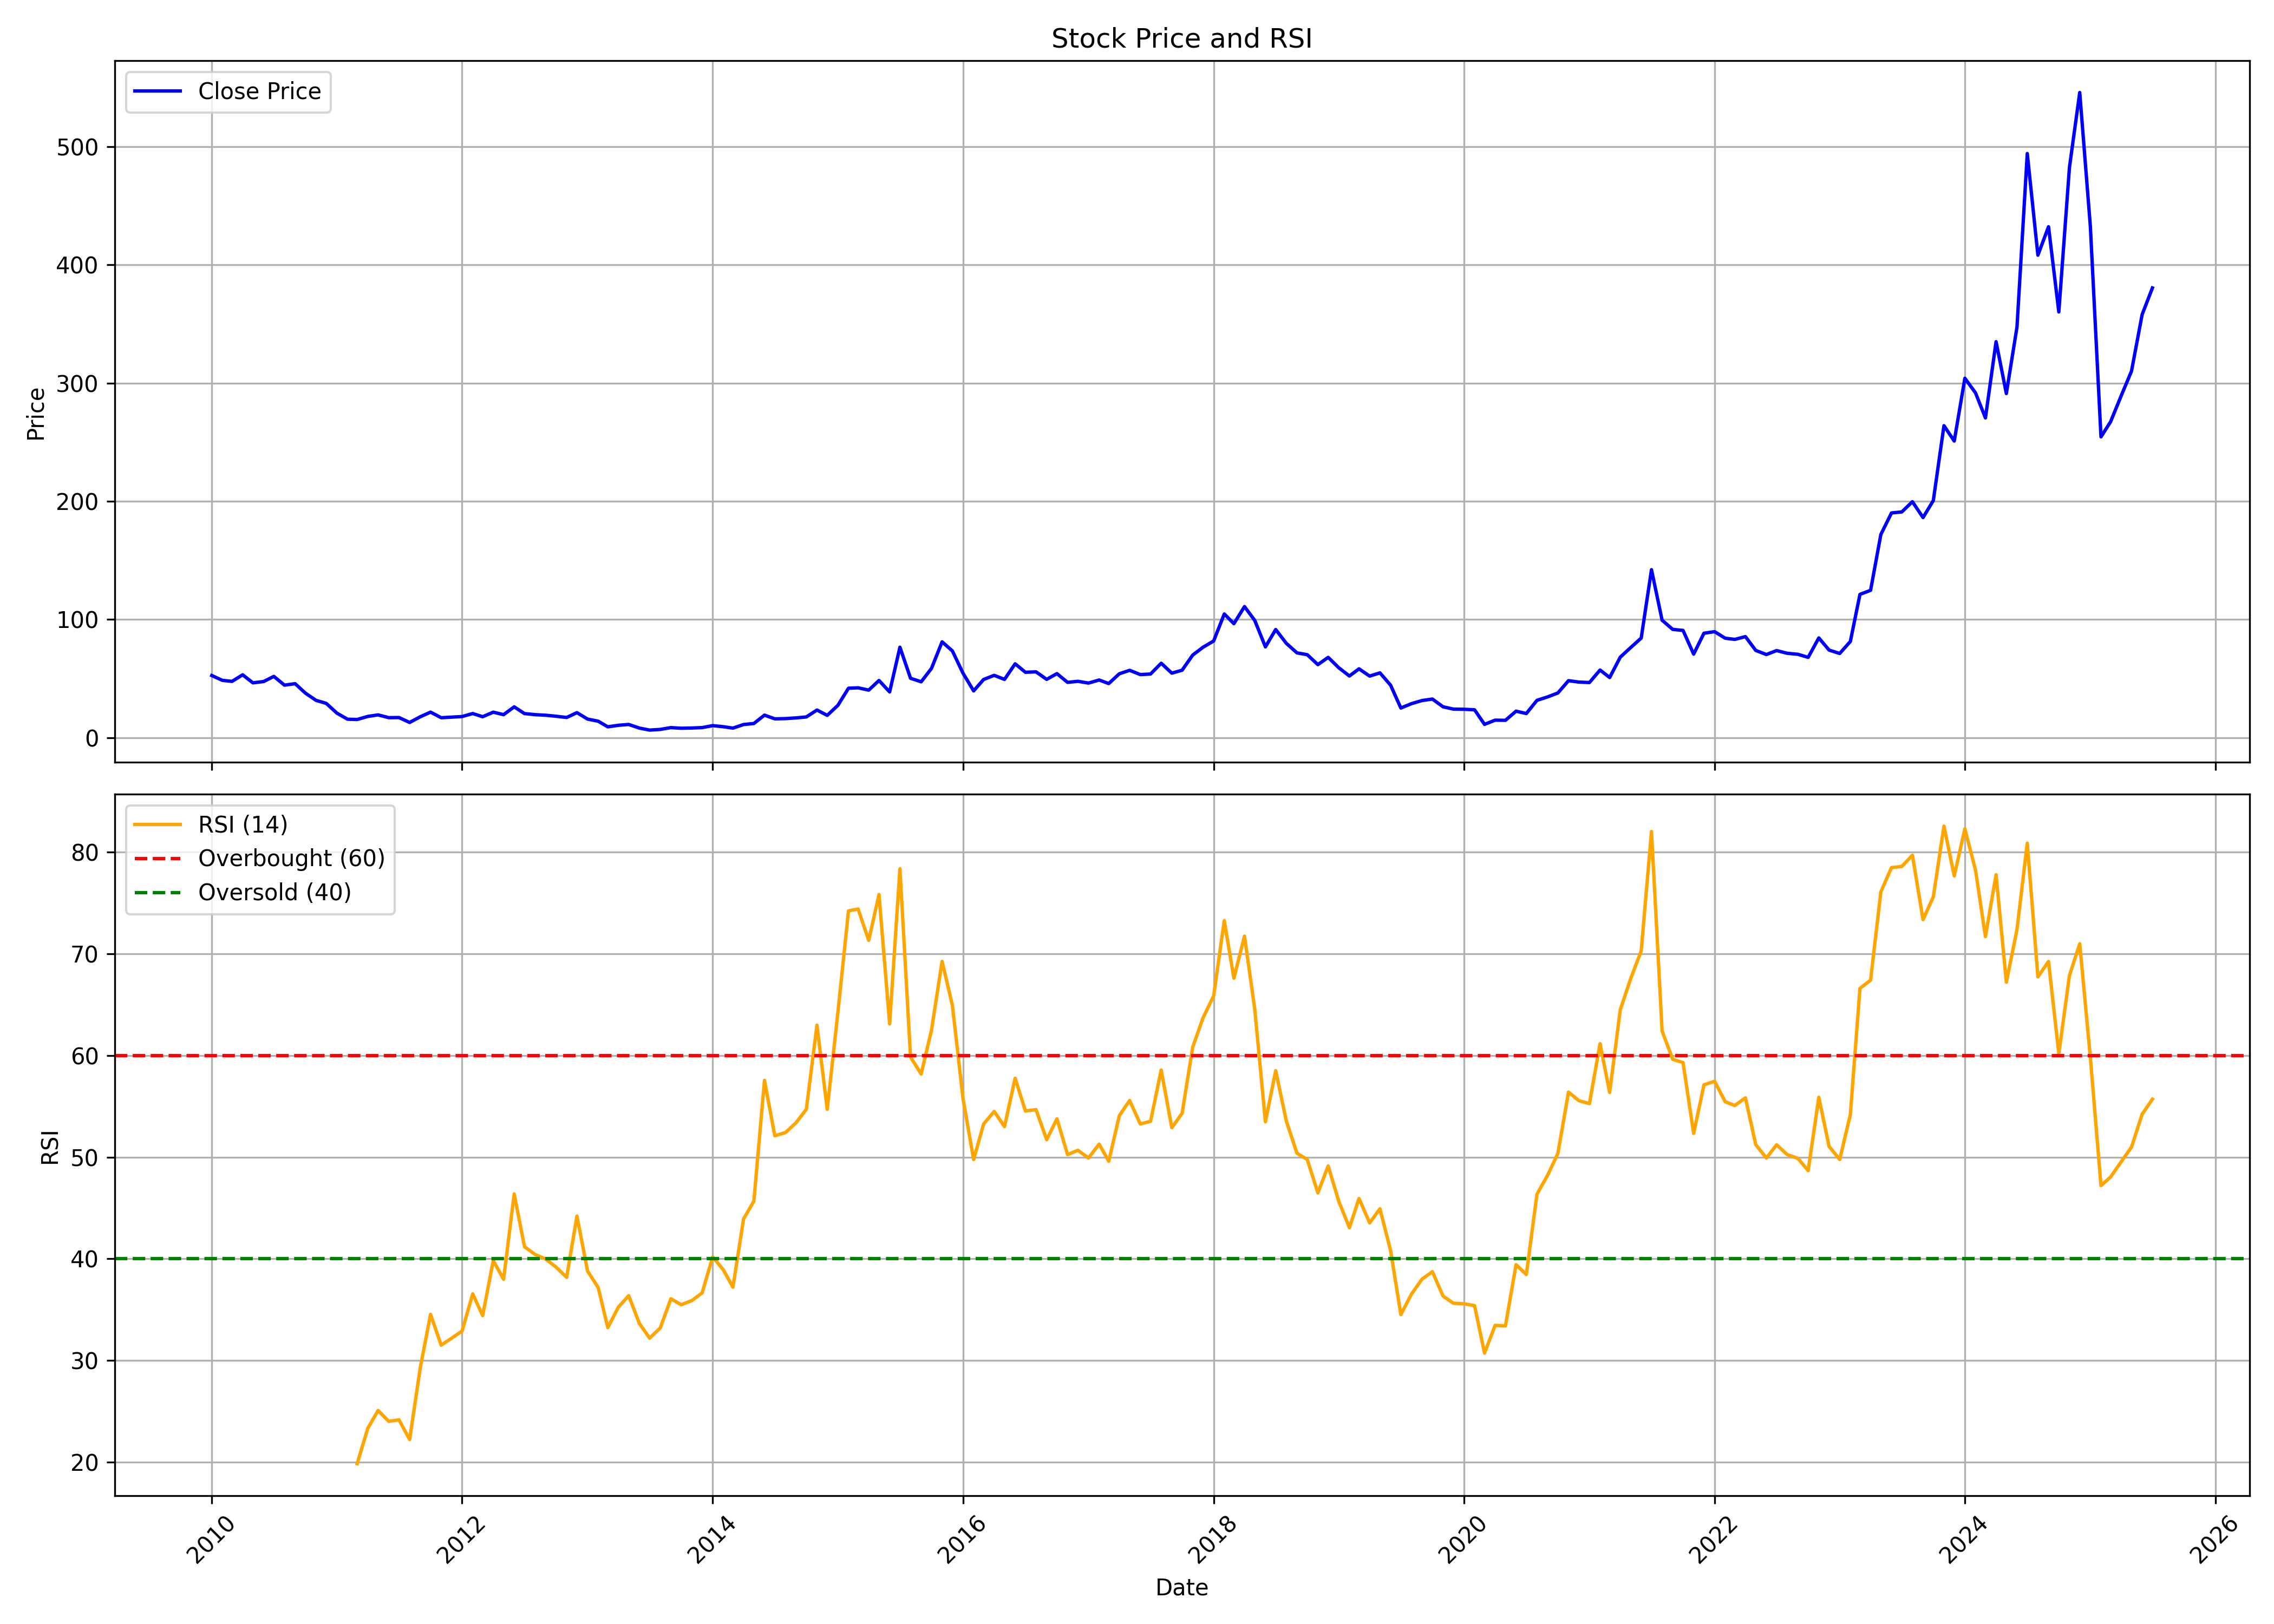

The file beside this chart, header and first rows:
, date, symbol, open, high, low, close, volume, rsi
0, 2010-01-01, IZMO, 59.0, 68.45, 50.0, 52.6, 1564796, 
1, 2010-02-01, IZMO, 51.1, 57.7, 47.0, 48.5, 294180, 
2, 2010-03-01, IZMO, 48.5, 57.3, 46.0, 47.65, 389112, 
3, 2010-04-01, IZMO, 49.0, 62.2, 48.4, 53.2, 871567, 
4, 2010-05-01, IZMO, 53.2, 55.2, 44.5, 46.4, 215115, 
5, 2010-06-01, IZMO, 45.8, 54.5, 45.0, 47.5, 230918, 
6, 2010-07-01, IZMO, 48.35, 57.3, 46.2, 51.85, 1183106, 
7, 2010-08-01, IZMO, 51.5, 54.0, 44.05, 44.45, 250619, 
8, 2010-09-01, IZMO, 45.1, 52.0, 43.05, 45.7, 1036085, 
9, 2010-10-01, IZMO, 46.0, 48.4, 35.8, 37.7, 526615, 
10, 2010-11-01, IZMO, 39.0, 43.25, 27.8, 31.6, 331899, 
11, 2010-12-01, IZMO, 31.0, 33.75, 24.4, 29.0, 230726, 
12, 2011-01-01, IZMO, 29.1, 33.85, 19.95, 20.75, 416783, 
13, 2011-02-01, IZMO, 20.2, 22.0, 15.0, 15.65, 961248, 
14, 2011-03-01, IZMO, 15.5, 16.9, 14.6, 15.4, 664095, 19.85
15, 2011-04-01, IZMO, 16.0, 20.0, 15.05, 18.0, 211479, 23.33
16, 2011-05-01, IZMO, 18.7, 21.0, 16.4, 19.3, 398757, 25.08
17, 2011-06-01, IZMO, 20.0, 20.5, 15.8, 16.95, 118950, 24.02
18, 2011-07-01, IZMO, 16.25, 19.8, 16.1, 17.05, 90378, 24.16
19, 2011-08-01, IZMO, 19.95, 19.95, 11.7, 12.9, 121239, 22.23
20, 2011-09-01, IZMO, 12.9, 20.4, 12.1, 17.7, 457435, 29.28
21, 2011-10-01, IZMO, 18.3, 23.25, 14.8, 21.65, 465182, 34.54
22, 2011-11-01, IZMO, 22.0, 23.65, 14.75, 16.9, 221294, 31.51
23, 2011-12-01, IZMO, 16.05, 20.45, 15.4, 17.4, 302438, 32.18
24, 2012-01-01, IZMO, 17.3, 19.2, 16.85, 17.9, 101556, 32.9
25, 2012-02-01, IZMO, 18.1, 26.9, 17.25, 20.45, 344777, 36.56
26, 2012-03-01, IZMO, 20.2, 23.7, 17.0, 17.75, 214452, 34.42
27, 2012-04-01, IZMO, 17.5, 24.35, 17.45, 21.6, 159354, 39.83
28, 2012-05-01, IZMO, 21.7, 21.7, 16.5, 19.5, 170136, 37.99
29, 2012-06-01, IZMO, 19.55, 28.2, 17.7, 26.1, 521631, 46.38
30, 2012-07-01, IZMO, 26.3, 27.0, 18.6, 20.4, 239635, 41.19
31, 2012-08-01, IZMO, 20.95, 26.0, 18.0, 19.5, 72593, 40.43
32, 2012-09-01, IZMO, 19.55, 21.5, 17.9, 19.0, 75213, 39.98
33, 2012-10-01, IZMO, 19.6, 20.3, 17.5, 18.15, 91329, 39.19
34, 2012-11-01, IZMO, 19.0, 19.0, 16.45, 17.1, 36784, 38.18
35, 2012-12-01, IZMO, 17.8, 23.9, 16.75, 21.2, 215707, 44.2
36, 2013-01-01, IZMO, 21.1, 22.3, 15.0, 15.75, 867610, 38.79
37, 2013-02-01, IZMO, 15.85, 17.0, 13.15, 13.95, 145786, 37.18
38, 2013-03-01, IZMO, 13.7, 15.45, 8.2, 9.2, 185189, 33.23
39, 2013-04-01, IZMO, 9.25, 12.9, 9.25, 10.5, 42459, 35.26
40, 2013-05-01, IZMO, 10.5, 13.3, 10.25, 11.2, 83398, 36.38
41, 2013-06-01, IZMO, 11.55, 11.6, 7.7, 8.15, 82336, 33.65
42, 2013-07-01, IZMO, 8.4, 9.6, 6.4, 6.45, 17567, 32.2
43, 2013-08-01, IZMO, 6.15, 7.0, 6.0, 7.0, 4254, 33.2
44, 2013-09-01, IZMO, 7.0, 8.65, 7.0, 8.55, 10428, 36.07
45, 2013-10-01, IZMO, 8.25, 8.65, 7.8, 8.0, 3820, 35.49
46, 2013-11-01, IZMO, 8.0, 8.2, 7.5, 8.2, 3990, 35.89
47, 2013-12-01, IZMO, 8.6, 9.9, 7.8, 8.55, 3145, 36.64
48, 2014-01-01, IZMO, 8.55, 13.4, 8.55, 10.2, 173989, 40.19
49, 2014-02-01, IZMO, 9.75, 10.4, 8.0, 9.3, 72712, 38.91
50, 2014-03-01, IZMO, 9.4, 9.4, 7.75, 8.1, 63330, 37.21
51, 2014-04-01, IZMO, 8.2, 11.25, 8.0, 11.15, 223301, 43.93
52, 2014-05-01, IZMO, 11.15, 12.9, 9.0, 12.0, 431010, 45.67
53, 2014-06-01, IZMO, 11.6, 21.0, 10.8, 19.1, 1436347, 57.55
54, 2014-07-01, IZMO, 18.4, 20.0, 15.0, 15.95, 362698, 52.11
55, 2014-08-01, IZMO, 16.7, 18.15, 16.0, 16.15, 203535, 52.41
56, 2014-09-01, IZMO, 16.95, 23.2, 15.2, 16.75, 762707, 53.38
57, 2014-10-01, IZMO, 17.5, 19.1, 14.6, 17.55, 980876, 54.71
58, 2014-11-01, IZMO, 17.8, 26.75, 17.0, 23.4, 1135283, 62.98
59, 2014-12-01, IZMO, 23.45, 27.0, 18.3, 18.9, 660192, 54.7
... 127 more rows
